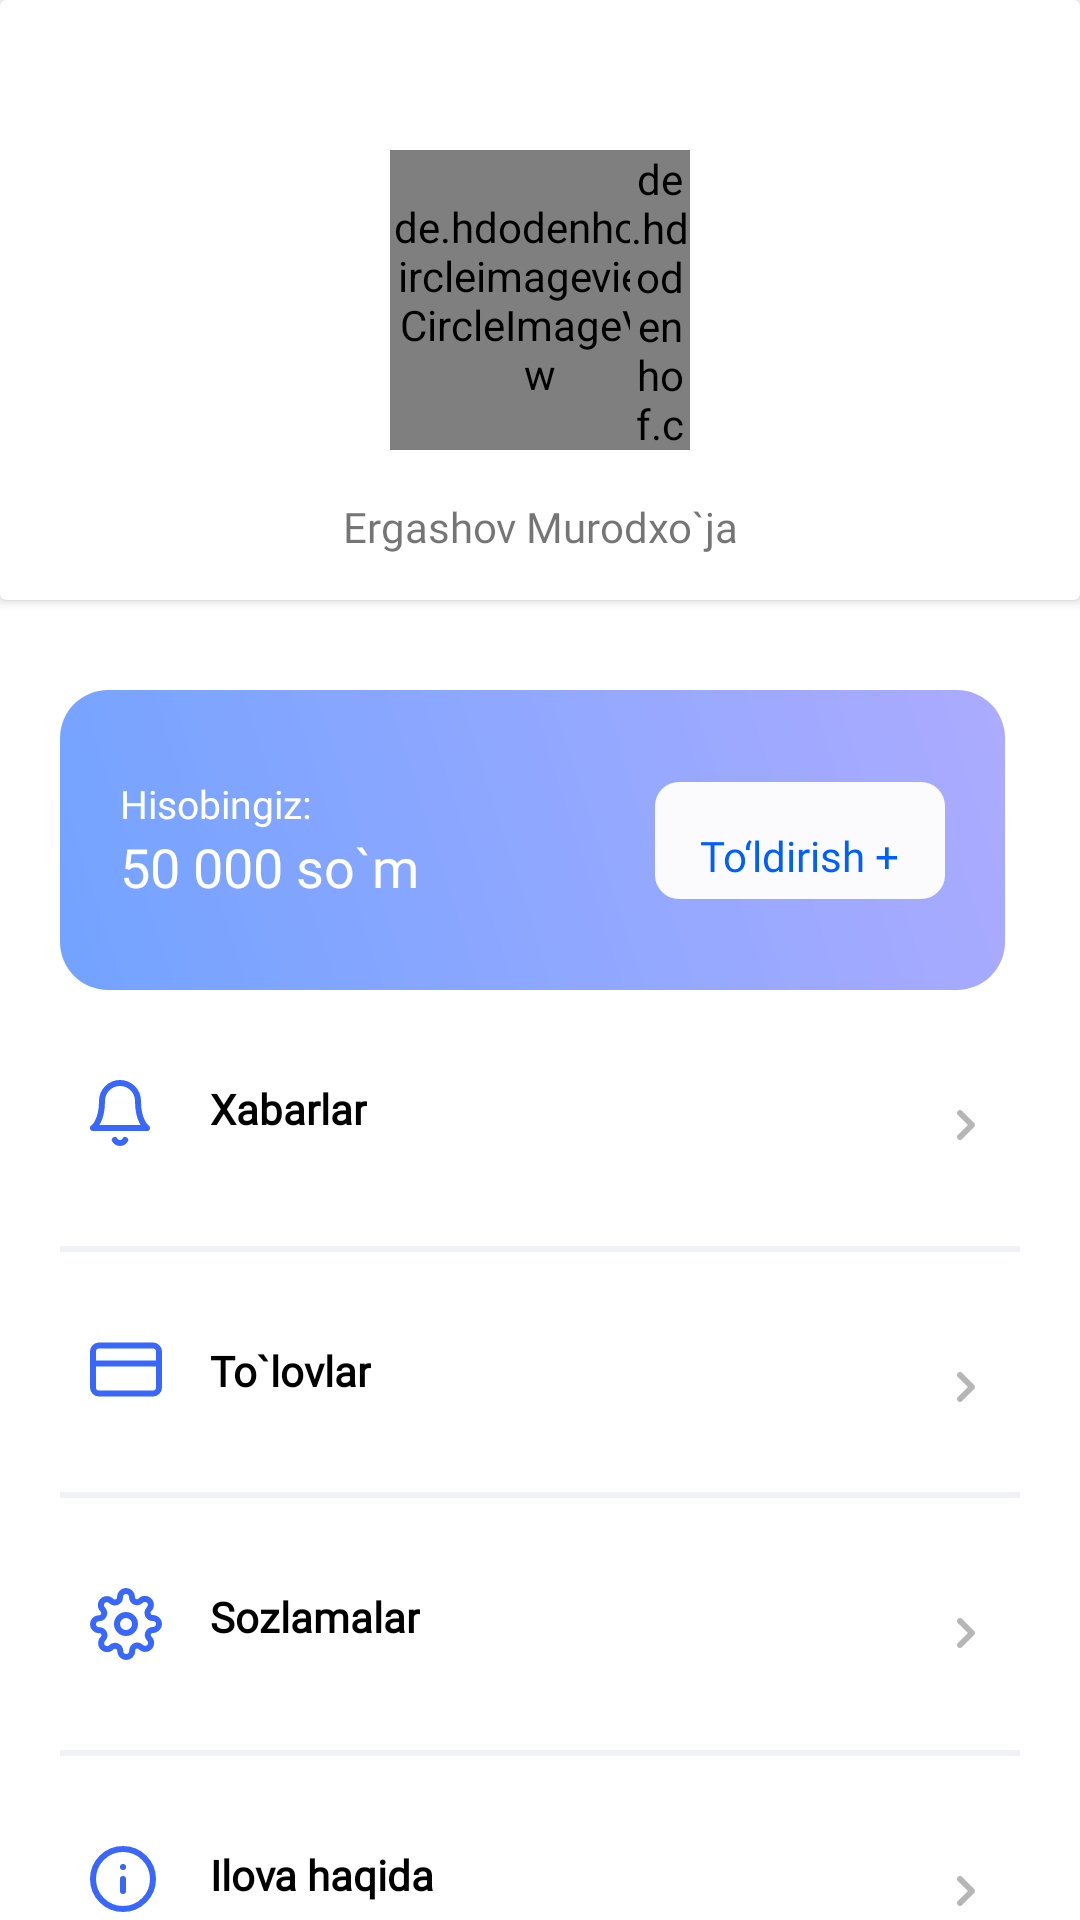

Layout XML and referenced resources for this Android screen:
<!-- AndroidManifest.xml: application theme AppTheme -->
<!-- res/layout/profile_layout.xml -->
<?xml version="1.0" encoding="utf-8"?>
<androidx.core.widget.NestedScrollView xmlns:android="http://schemas.android.com/apk/res/android"
    xmlns:tools="http://schemas.android.com/tools"
    android:layout_width="match_parent"
    android:layout_height="match_parent"
    android:orientation="vertical"
    android:background="@color/colorWhite"
    xmlns:app="http://schemas.android.com/apk/res-auto">

    <LinearLayout
        android:layout_width="match_parent"
        android:layout_height="match_parent"
        android:orientation="vertical"
        >
<androidx.cardview.widget.CardView
    android:layout_width="match_parent"
    android:elevation="@dimen/dp_10"
    android:layout_height="@dimen/dp_200">
  <androidx.constraintlayout.widget.ConstraintLayout
      android:layout_width="match_parent"
      android:layout_height="match_parent">
        <FrameLayout
            android:id="@+id/fr_user"
            android:layout_width="@dimen/dp_100"
            android:layout_height="@dimen/dp_100"
            app:layout_constraintTop_toTopOf="parent"
            app:layout_constraintBottom_toBottomOf="parent"
            app:layout_constraintStart_toStartOf="parent"
            app:layout_constraintEnd_toEndOf="parent"
            >
    <de.hdodenhof.circleimageview.CircleImageView
        android:id="@+id/imag_photo"
        android:layout_width="match_parent"
        android:layout_height="match_parent"
        android:src="@drawable/ic_user"
        />

            <de.hdodenhof.circleimageview.CircleImageView
                android:id="@+id/im_photoporat"
                android:layout_width="@dimen/dp_20"
                android:layout_height="wrap_content"
                android:layout_gravity="bottom|right"
                android:src="@drawable/ic_photoporat" />
        </FrameLayout>

      <androidx.appcompat.widget.AppCompatTextView
          android:layout_width="match_parent"
          android:layout_height="wrap_content"
          android:gravity="center"
          android:text="Ergashov Murodxo`ja"
          android:fontFamily="@font/avenir_roman"
          app:layout_constraintTop_toBottomOf="@+id/fr_user"
         android:layout_marginTop="@dimen/dp_16"
          />
  </androidx.constraintlayout.widget.ConstraintLayout>
</androidx.cardview.widget.CardView>

    <androidx.constraintlayout.widget.ConstraintLayout
        android:layout_width="match_parent"
        android:background="@drawable/background_imag"
        android:layout_marginStart="@dimen/dp_20"
        android:layout_marginEnd="@dimen/dp_25"
        android:layout_marginTop="@dimen/dp_30"
        android:layout_height="@dimen/dp_100">
      <LinearLayout
          android:layout_width="wrap_content"
          android:layout_height="wrap_content"
          android:orientation="vertical"
          app:layout_constraintTop_toTopOf="parent"
          app:layout_constraintStart_toStartOf="parent"
          android:layout_marginStart="@dimen/dp_20"
          app:layout_constraintBottom_toBottomOf="parent"
          >
          <androidx.appcompat.widget.AppCompatTextView
              android:layout_width="wrap_content"
              android:layout_height="wrap_content"
              android:text="@string/your_account"
              android:textColor="#FFFFFF"
              android:fontFamily="@font/avenir_roman"
              android:textSize="@dimen/sp_13"

              />
          <androidx.appcompat.widget.AppCompatTextView
              android:layout_width="wrap_content"
              android:layout_height="wrap_content"
              android:text="50 000 so`m"
              android:textColor="#FFFFFF"
              android:fontFamily="@font/avenir_roman"
              android:textSize="@dimen/sp_18"
              />
      </LinearLayout>
        <androidx.appcompat.widget.AppCompatTextView
            android:layout_width="wrap_content"
            android:layout_height="wrap_content"
            app:layout_constraintEnd_toEndOf="parent"
            app:layout_constraintBottom_toBottomOf="parent"
            app:layout_constraintTop_toTopOf="parent"
            android:text="@string/filling"
           android:paddingStart="@dimen/dp_15"
            android:paddingEnd="@dimen/dp_15"
            android:paddingTop="@dimen/dp_15"
            android:fontFamily="@font/avenir_roman"
            android:paddingBottom="@dimen/dp_5"
            android:layout_marginEnd="@dimen/dp_20"
            android:textColor="#005FFF"
            android:background="@drawable/background_white1"
            />
    </androidx.constraintlayout.widget.ConstraintLayout>
    <RelativeLayout
        android:layout_width="match_parent"
        android:layout_height="wrap_content"
        android:orientation="horizontal"
        android:layout_marginTop="@dimen/dp_30"
        android:layout_marginStart="@dimen/dp_30"
        android:layout_marginEnd="@dimen/dp_25"
        >
     <androidx.appcompat.widget.AppCompatImageView
         android:layout_width="wrap_content"
         android:layout_height="wrap_content"
         android:src="@drawable/ic_zvanok"
         />
        <androidx.appcompat.widget.AppCompatTextView
            android:layout_width="wrap_content"
            android:layout_height="wrap_content"
            android:text="@string/messages"
            android:textAllCaps="false"
            android:fontFamily="@font/avenir_roman"
            android:textColor="#000000"
            android:layout_marginLeft="@dimen/dp_40"
            android:textStyle="bold"
            />
        <androidx.appcompat.widget.AppCompatTextView
            android:id="@+id/tv_count"
            android:layout_width="wrap_content"
            android:layout_height="wrap_content"
            android:layout_toRightOf="@id/im_next"
            android:fontFamily="@font/avenir_roman"
            android:text="10"
            />
        <androidx.appcompat.widget.AppCompatImageView
            android:id="@+id/im_next"
            android:layout_width="wrap_content"
            android:layout_height="wrap_content"
            android:layout_alignParentEnd="true"
            android:fontFamily="@font/avenir_roman"
            android:src="@drawable/ic_strelka"
            android:paddingTop="@dimen/dp_10"
            android:paddingEnd="@dimen/dp_10"
            />
    </RelativeLayout>
    <View
        android:layout_width="match_parent"
        android:layout_height="@dimen/dp_2"
        android:background="#F1F2F5"
        android:layout_marginStart="@dimen/dp_20"
        android:layout_marginEnd="@dimen/dp_20"
        android:layout_marginTop="@dimen/dp_20"
        />

    <RelativeLayout
        android:layout_width="match_parent"
        android:layout_height="wrap_content"
        android:orientation="horizontal"
        android:layout_marginTop="@dimen/dp_30"
        android:layout_marginStart="@dimen/dp_30"
        android:layout_marginEnd="@dimen/dp_25"
        >
        <androidx.appcompat.widget.AppCompatImageView
            android:layout_width="wrap_content"
            android:layout_height="wrap_content"
           android:src="@drawable/ic_portfoliee1"
            />
        <androidx.appcompat.widget.AppCompatTextView
            android:layout_width="wrap_content"
            android:layout_height="wrap_content"
            android:text="@string/payments"
            android:textAllCaps="false"
            android:fontFamily="@font/avenir_roman"
            android:textColor="#000000"
            android:layout_marginLeft="@dimen/dp_40"
            android:textStyle="bold"
            />

        <androidx.appcompat.widget.AppCompatImageView
            android:layout_width="wrap_content"
            android:layout_height="wrap_content"
            android:layout_alignParentEnd="true"
            android:src="@drawable/ic_strelka"
            android:paddingTop="@dimen/dp_10"
            android:fontFamily="@font/avenir_roman"
            android:paddingEnd="@dimen/dp_10"
            />
    </RelativeLayout>
    <View
        android:layout_width="match_parent"
        android:layout_height="@dimen/dp_2"
        android:background="#F1F2F5"
        android:layout_marginStart="@dimen/dp_20"
        android:layout_marginEnd="@dimen/dp_20"
        android:layout_marginTop="@dimen/dp_30"
        />
    <RelativeLayout
        android:id="@+id/relat_settings"
        android:layout_width="match_parent"
        android:layout_height="wrap_content"
        android:orientation="horizontal"
        android:layout_marginTop="@dimen/dp_30"
        android:layout_marginStart="@dimen/dp_30"
        android:layout_marginEnd="@dimen/dp_25"
        >
        <androidx.appcompat.widget.AppCompatImageView
            android:layout_width="wrap_content"
            android:layout_height="wrap_content"
           android:src="@drawable/ic_settings"
            />
        <androidx.appcompat.widget.AppCompatTextView
            android:layout_width="wrap_content"
            android:layout_height="wrap_content"
            android:text="@string/settings"
            android:textAllCaps="false"
            android:textColor="#000000"
            android:fontFamily="@font/avenir_roman"
            android:layout_marginLeft="@dimen/dp_40"
            android:textStyle="bold"
            />

        <androidx.appcompat.widget.AppCompatImageView
            android:layout_width="wrap_content"
            android:layout_height="wrap_content"
            android:fontFamily="@font/avenir_roman"
            android:layout_alignParentEnd="true"
            android:src="@drawable/ic_strelka"
            android:paddingTop="@dimen/dp_10"
            android:paddingEnd="@dimen/dp_10"
            />
    </RelativeLayout>
    <View
        android:layout_width="match_parent"
        android:layout_height="@dimen/dp_2"
        android:background="#F1F2F5"
        android:layout_marginStart="@dimen/dp_20"
        android:layout_marginEnd="@dimen/dp_20"
        android:layout_marginTop="@dimen/dp_30"
        />
    <RelativeLayout
    android:layout_width="match_parent"
    android:layout_height="wrap_content"
    android:orientation="horizontal"
    android:layout_marginTop="@dimen/dp_30"
    android:layout_marginStart="@dimen/dp_30"
    android:layout_marginEnd="@dimen/dp_25"
    >
    <androidx.appcompat.widget.AppCompatImageView
        android:layout_width="wrap_content"
        android:layout_height="wrap_content"
        android:src="@drawable/ic_info"
        />
    <androidx.appcompat.widget.AppCompatTextView
        android:id="@+id/tv_about_app"
        android:layout_width="wrap_content"
        android:layout_height="wrap_content"
        android:text="@string/about_app"
        android:layout_marginLeft="@dimen/dp_40"
        android:fontFamily="@font/avenir_roman"
        android:textAllCaps="false"
        android:textColor="#000000"
        android:textStyle="bold"
        />

    <androidx.appcompat.widget.AppCompatImageView
        android:layout_width="wrap_content"
        android:layout_height="wrap_content"
        android:layout_alignParentEnd="true"
        android:src="@drawable/ic_strelka"
        android:paddingTop="@dimen/dp_10"
        android:paddingEnd="@dimen/dp_10"
        />
</RelativeLayout>
    <View
        android:layout_width="match_parent"
        android:layout_height="@dimen/dp_2"
        android:background="#F1F2F5"
        android:layout_marginStart="@dimen/dp_20"
        android:layout_marginEnd="@dimen/dp_20"
        android:layout_marginTop="@dimen/dp_30"
        />

</LinearLayout>
</androidx.core.widget.NestedScrollView>
<!-- resources referenced by this layout -->
<resources>
  <color name="colorWhite">#FFFFFF</color>
  <dimen name="dp_10">3.33dp</dimen>
  <dimen name="dp_100">33.33dp</dimen>
  <dimen name="dp_15">5dp</dimen>
  <dimen name="dp_16">5.33dp</dimen>
  <dimen name="dp_2">0.66dp</dimen>
  <dimen name="dp_20">6.66dp</dimen>
  <dimen name="dp_200">66.66dp</dimen>
  <dimen name="dp_25">8.33dp</dimen>
  <dimen name="dp_30">10dp</dimen>
  <dimen name="dp_40">13.33dp</dimen>
  <dimen name="dp_5">1.66dp</dimen>
  <dimen name="sp_13">4.33sp</dimen>
  <dimen name="sp_18">6sp</dimen>
  <!-- drawable background_imag (drawable) -->
  <?xml version="1.0" encoding="utf-8"?>
  <shape xmlns:android="http://schemas.android.com/apk/res/android"
      android:shape="rectangle"
      >
  <corners android:radius="16dp"/>
      <gradient android:startColor="#ACABFF" android:endColor="#72A3FF"
          android:angle="225"
          />
  
  
  </shape>
  <!-- drawable background_white1 (drawable) -->
  <shape xmlns:android="http://schemas.android.com/apk/res/android">
      <corners android:radius="8dp"/>
      <solid android:color="#FBFBFD"/>
  
  </shape>
  <!-- drawable ic_portfoliee1 (drawable) -->
  <vector xmlns:android="http://schemas.android.com/apk/res/android"
      android:width="24dp"
      android:height="19dp"
      android:viewportWidth="24"
      android:viewportHeight="19">
    <path
        android:pathData="M21,1.1671H3C1.8954,1.1671 1,2.0625 1,3.167V15.1671C1,16.2716 1.8954,17.1671 3,17.1671H21C22.1046,17.1671 23,16.2716 23,15.1671V3.167C23,2.0625 22.1046,1.1671 21,1.1671Z"
        android:strokeLineJoin="round"
        android:strokeWidth="2"
        android:fillColor="#00000000"
        android:strokeColor="#3966FB"
        android:strokeLineCap="round"/>
    <path
        android:pathData="M1,7.167H23"
        android:strokeLineJoin="round"
        android:strokeWidth="2"
        android:fillColor="#00000000"
        android:strokeColor="#3966FB"
        android:strokeLineCap="round"/>
  </vector>
  <!-- drawable ic_strelka (drawable) -->
  <vector xmlns:android="http://schemas.android.com/apk/res/android"
      android:width="6dp"
      android:height="10dp"
      android:viewportWidth="6"
      android:viewportHeight="10">
    <path
        android:pathData="M0.2929,8.2929C-0.0976,8.6834 -0.0976,9.3166 0.2929,9.7071C0.6834,10.0976 1.3166,10.0976 1.7071,9.7071L0.2929,8.2929ZM5,5L5.7071,5.7071C6.0976,5.3166 6.0976,4.6834 5.7071,4.2929L5,5ZM1.7071,0.2929C1.3166,-0.0976 0.6834,-0.0976 0.2929,0.2929C-0.0976,0.6834 -0.0976,1.3166 0.2929,1.7071L1.7071,0.2929ZM1.7071,9.7071L5.7071,5.7071L4.2929,4.2929L0.2929,8.2929L1.7071,9.7071ZM5.7071,4.2929L1.7071,0.2929L0.2929,1.7071L4.2929,5.7071L5.7071,4.2929Z"
        android:fillColor="#B6B6B6"/>
  </vector>
  <string name="about_app">Ilova haqida</string>
  <string name="filling">To‘ldirish +</string>
  <string name="messages">Xabarlar</string>
  <string name="payments">To`lovlar</string>
  <string name="settings">Sozlamalar</string>
  <string name="your_account">Hisobingiz:</string>
  <style name="AppTheme" parent="Theme.AppCompat.Light.NoActionBar">
          
          <item name="colorPrimary">#3966FB</item>
          <item name="colorPrimaryDark">@color/colorPrimaryDark</item>
          <item name="colorAccent">#3966FB</item>
  
          <item name="android:statusBarColor">@android:color/white</item>
      </style>
  <color name="colorPrimaryDark">#00574B</color>
</resources>
